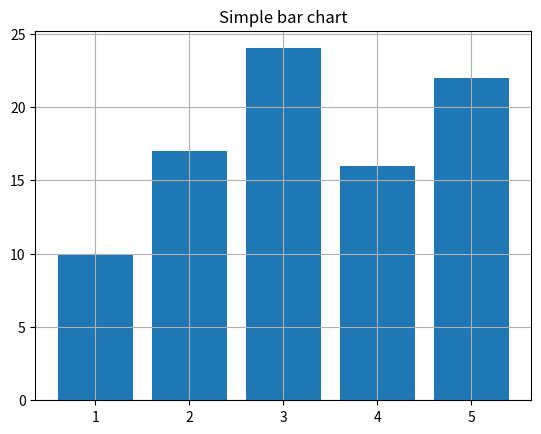
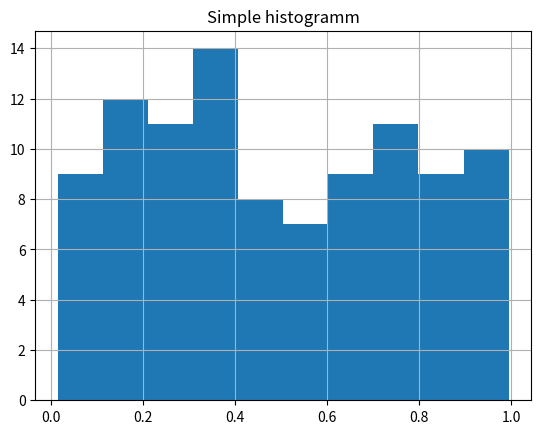
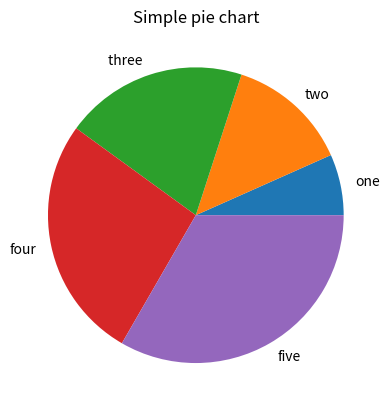
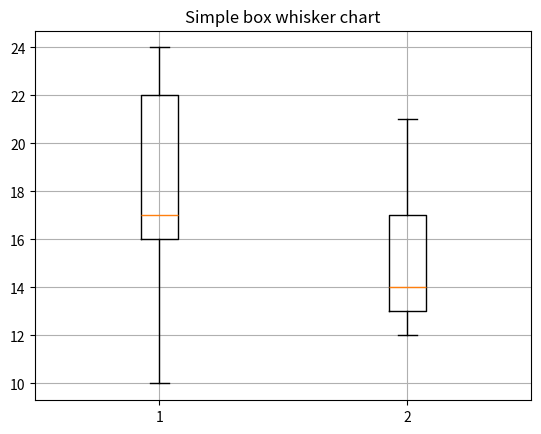
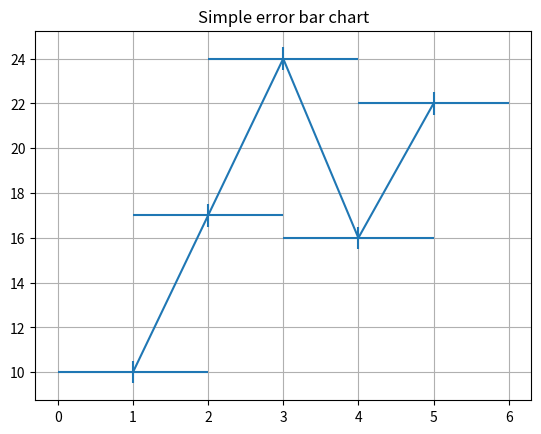

Here is the Python script that generated these plots, in order:
import matplotlib.pyplot as plt
import numpy as np

s = ['one','two','three ','four' ,'five']
x = [1, 2, 3, 4, 5]
z = np.random.random(100)
z1 = [10, 17, 24, 16, 22]
z2 = [12, 14, 21, 13, 17]

# bar()
fig = plt.figure()
plt.bar(x, z1)
plt.title('Simple bar chart')
plt.grid(True)   # линии вспомогательной сетки

# hist()
fig = plt.figure()
plt.hist(z)
plt.title('Simple histogramm')
plt.grid(True)

# pie()
fig = plt.figure()
plt.pie(x, labels=s)
plt.title('Simple pie chart')

# boxplot()
fig = plt.figure()
plt.boxplot([z1, z2])
plt.title('Simple box whisker chart')
plt.grid(True)

# errorbar()
fig = plt.figure()
plt.errorbar(x, z1, xerr=1, yerr=0.5)
plt.title('Simple error bar chart')
plt.grid(True)

